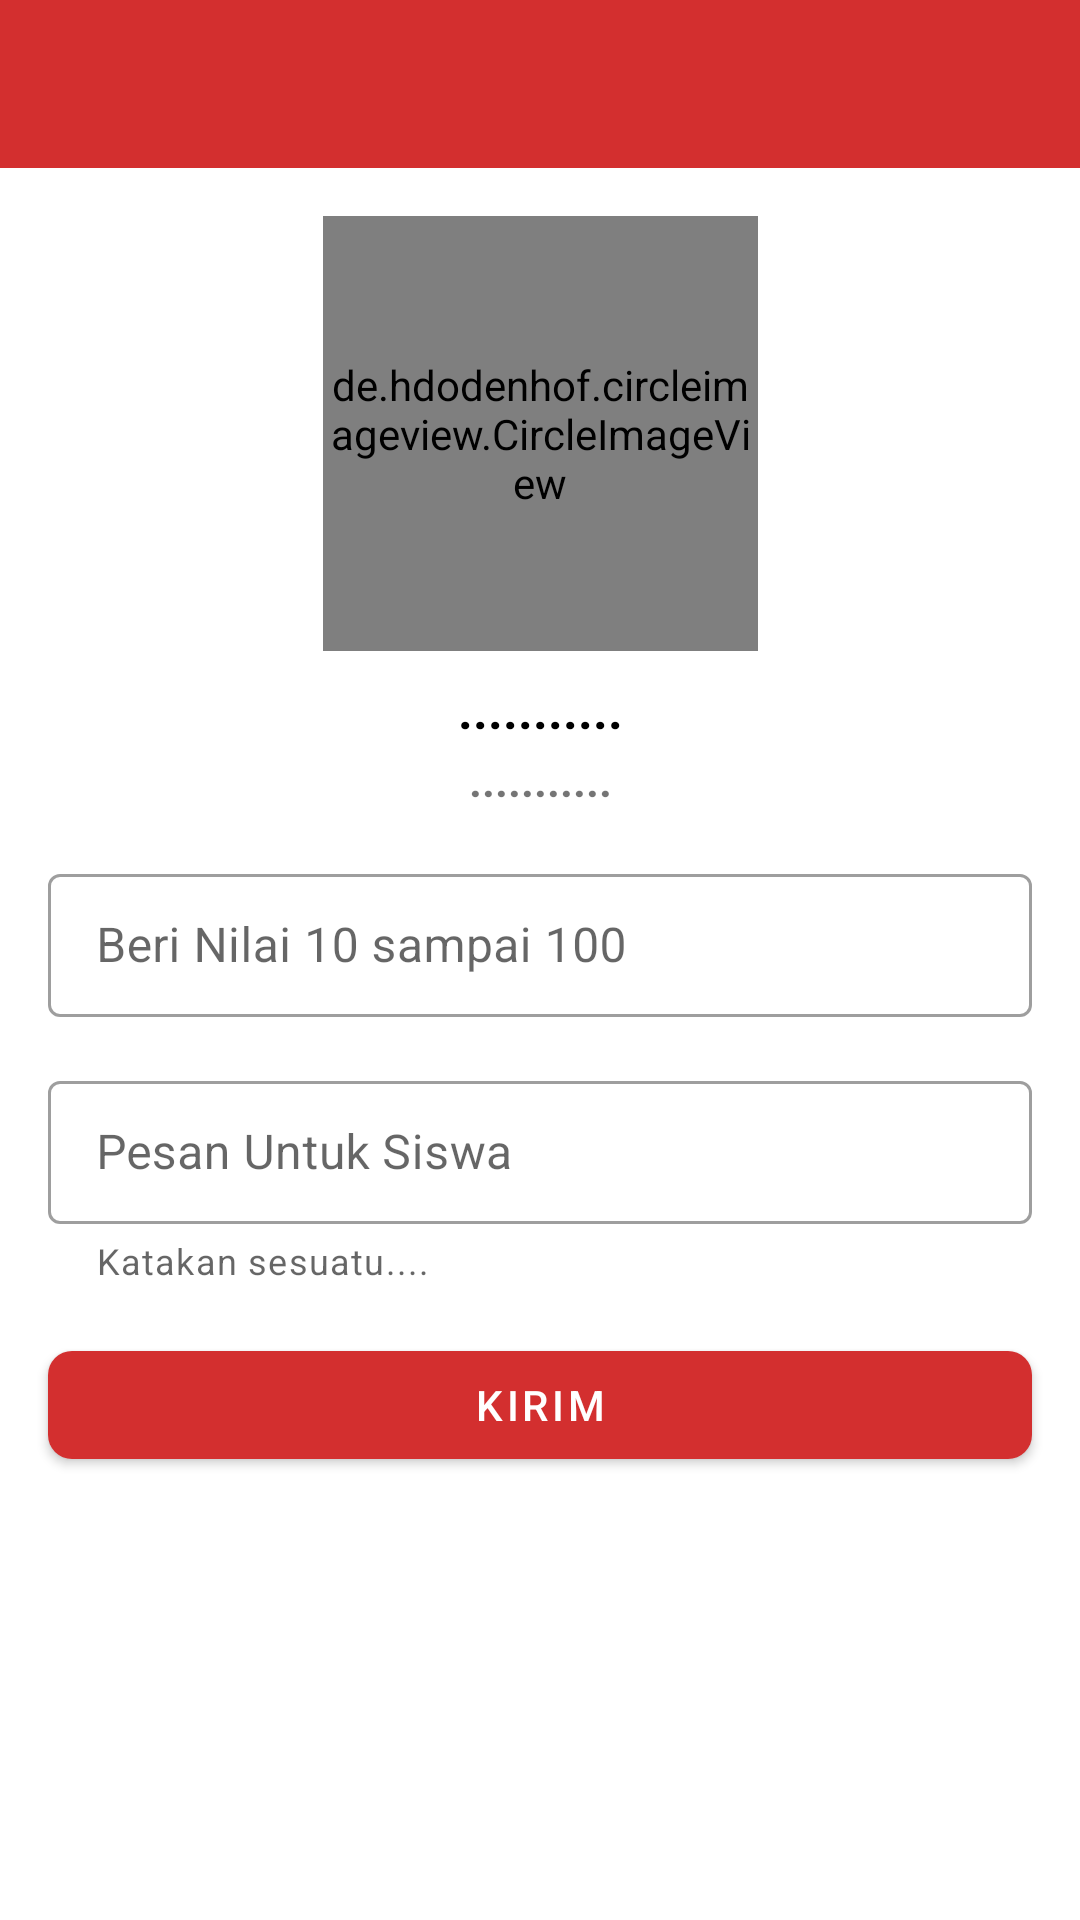

Write the Android layout XML for this screen, with the resource values it uses.
<!-- AndroidManifest.xml: application theme AppTheme -->
<!-- res/layout/activity_give_score.xml -->
<?xml version="1.0" encoding="utf-8"?>
<androidx.constraintlayout.widget.ConstraintLayout xmlns:android="http://schemas.android.com/apk/res/android"
    xmlns:app="http://schemas.android.com/apk/res-auto"
    xmlns:tools="http://schemas.android.com/tools"
    android:layout_width="match_parent"
    android:layout_height="match_parent"
    tools:context=".activity.teacher.GiveScoreActivity">

    <include
        android:id="@+id/appbar"
        layout="@layout/toolbar_layout"
        app:layout_constraintEnd_toEndOf="parent"
        app:layout_constraintStart_toStartOf="parent"
        app:layout_constraintTop_toTopOf="parent" />

    <de.hdodenhof.circleimageview.CircleImageView
        android:id="@+id/img_profile"
        android:layout_width="145dp"
        android:layout_height="145dp"
        android:layout_gravity="center"
        android:layout_marginTop="16dp"
        android:scaleType="centerCrop"
        android:src="@drawable/profile_placeholder"
        app:civ_border_color="@color/colorGrayBorder"
        app:civ_border_width="2dp"
        app:layout_constraintEnd_toEndOf="parent"
        app:layout_constraintStart_toStartOf="parent"
        app:layout_constraintTop_toBottomOf="@+id/appbar" />

    <com.google.android.material.textview.MaterialTextView
        android:id="@+id/tv_lesson"
        android:layout_width="0dp"
        android:layout_height="wrap_content"
        android:layout_marginStart="16dp"
        android:layout_marginLeft="16dp"
        android:layout_marginTop="8dp"
        android:layout_marginEnd="16dp"
        android:layout_marginRight="16dp"
        android:gravity="center"
        android:text="@string/request_data"
        android:textAlignment="center"
        android:textColor="@android:color/black"
        android:textSize="17sp"
        android:textStyle="bold"
        app:layout_constraintEnd_toEndOf="parent"
        app:layout_constraintStart_toStartOf="parent"
        app:layout_constraintTop_toBottomOf="@+id/img_profile" />

    <com.google.android.material.textview.MaterialTextView
        android:id="@+id/tv_class"
        android:layout_width="0dp"
        android:layout_height="wrap_content"
        android:layout_marginTop="2dp"
        android:gravity="center"
        android:text="@string/request_data"
        android:textAlignment="center"
        android:textSize="15sp"
        android:textStyle="bold"
        app:layout_constraintEnd_toEndOf="@+id/tv_lesson"
        app:layout_constraintStart_toStartOf="@+id/tv_lesson"
        app:layout_constraintTop_toBottomOf="@+id/tv_lesson" />

    <com.google.android.material.textfield.TextInputLayout
        android:id="@+id/layout_score"
        style="@style/Widget.MaterialComponents.TextInputLayout.OutlinedBox.Dense"
        android:layout_width="match_parent"
        android:layout_height="wrap_content"
        android:layout_marginStart="16dp"
        android:layout_marginLeft="16dp"
        android:layout_marginTop="16dp"
        android:layout_marginEnd="16dp"
        android:layout_marginRight="16dp"
        android:hint="@string/layout_score"
        app:layout_constraintEnd_toEndOf="parent"
        app:layout_constraintStart_toStartOf="parent"
        app:layout_constraintTop_toBottomOf="@+id/tv_class">

        <com.google.android.material.textfield.TextInputEditText
            android:id="@+id/input_score"
            android:layout_width="match_parent"
            android:layout_height="match_parent"
            android:inputType="number" />

    </com.google.android.material.textfield.TextInputLayout>

    <com.google.android.material.textfield.TextInputLayout
        android:id="@+id/layout_message"
        style="@style/Widget.MaterialComponents.TextInputLayout.OutlinedBox.Dense"
        android:layout_width="0dp"
        android:layout_height="wrap_content"
        android:layout_marginTop="16dp"
        android:hint="@string/layout_message"
        app:helperText="Katakan sesuatu...."
        app:layout_constraintEnd_toEndOf="@+id/layout_score"
        app:layout_constraintStart_toStartOf="@+id/layout_score"
        app:layout_constraintTop_toBottomOf="@+id/layout_score">

        <com.google.android.material.textfield.TextInputEditText
            android:id="@+id/input_message"
            android:layout_width="match_parent"
            android:layout_height="match_parent"
            android:inputType="textMultiLine" />

    </com.google.android.material.textfield.TextInputLayout>

    <com.google.android.material.button.MaterialButton
        android:id="@+id/btn_send"
        android:layout_width="0dp"
        android:layout_height="wrap_content"
        android:layout_marginTop="16dp"
        android:layout_marginBottom="16dp"
        android:text="@string/btn_send"
        app:cornerRadius="@dimen/btn_corner"
        app:layout_constraintBottom_toBottomOf="parent"
        app:layout_constraintEnd_toEndOf="@+id/layout_message"
        app:layout_constraintStart_toStartOf="@+id/layout_message"
        app:layout_constraintTop_toBottomOf="@+id/layout_message"
        app:layout_constraintVertical_bias="0.0" />

</androidx.constraintlayout.widget.ConstraintLayout>
<!-- res/layout/toolbar_layout.xml (included above) -->
<?xml version="1.0" encoding="utf-8"?>
<com.google.android.material.appbar.AppBarLayout
    xmlns:android="http://schemas.android.com/apk/res/android"
    xmlns:app="http://schemas.android.com/apk/res-auto"
    android:id="@+id/appbar"
    android:layout_width="match_parent"
    android:layout_height="wrap_content"
    app:layout_constraintEnd_toEndOf="parent"
    app:layout_constraintStart_toStartOf="parent"
    app:layout_constraintTop_toTopOf="parent">

    <com.google.android.material.appbar.MaterialToolbar
        android:id="@+id/toolbar"
        style="@style/Widget.MaterialComponents.Toolbar.Primary"
        android:layout_width="match_parent"
        android:layout_height="match_parent">

    </com.google.android.material.appbar.MaterialToolbar>

</com.google.android.material.appbar.AppBarLayout>
<!-- resources referenced by this layout -->
<resources>
  <color name="colorGrayBorder">#FFC3C3C3</color>
  <dimen name="btn_corner">8dp</dimen>
  <string name="btn_send">Kirim</string>
  <string name="layout_message">Pesan Untuk Siswa</string>
  <string name="layout_score">Beri Nilai 10 sampai 100</string>
  <string name="request_data">...........</string>
  <style name="AppTheme" parent="Theme.MaterialComponents.Light.NoActionBar">
          
          <item name="colorPrimary">@color/colorPrimary</item>
          <item name="colorPrimaryDark">@color/colorPrimaryDark</item>
          <item name="colorAccent">@color/colorAccent</item>
      </style>
  <color name="colorPrimary">#D32F2F</color>
  <color name="colorPrimaryDark">#FFA60101</color>
  <color name="colorAccent">#448AFF</color>
</resources>
